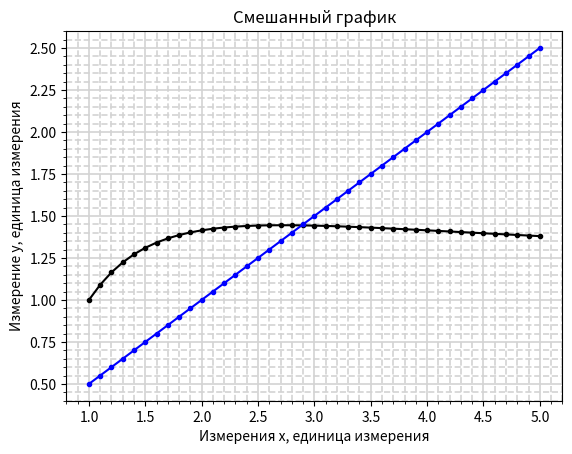

Source code (Python):
#Построение 'смешанных' графиков с помощью метода np.vectorize

import numpy as np
import matplotlib.pyplot as plt

def spooky_line(x):
    y = x**(1/x)
    return y
y = np.vectorize(spooky_line) #np.vectorize — преобразует алгоритм, работающего с одним значением за раз, в работу с набором значений (вектором) за один раз.
x = np.arange(1, 5.1, 0.1)

def lin_ls(u):
    v = 0.5*u 
    return v
v = np.vectorize(lin_ls)
u = np.arange(1, 5.1, 0.1)

plt.grid(visible = True, which="major", linewidth=1.2, linestyle="-", color="lightgrey")
plt.grid(visible=True, which="minor",linewidth=1.2, linestyle="--", color="lightgrey")
plt.minorticks_on()
plt.title("Смешанный график")
plt.xlabel("Измерения x, единица измерения")
plt.ylabel("Измерение y, единица измерения")
plt.plot(x, y(x), color = "black", marker = ".")
plt.plot(u, v(u), color = "blue", marker = ".")
#plt.legend(["Кривая"])
plt.show()